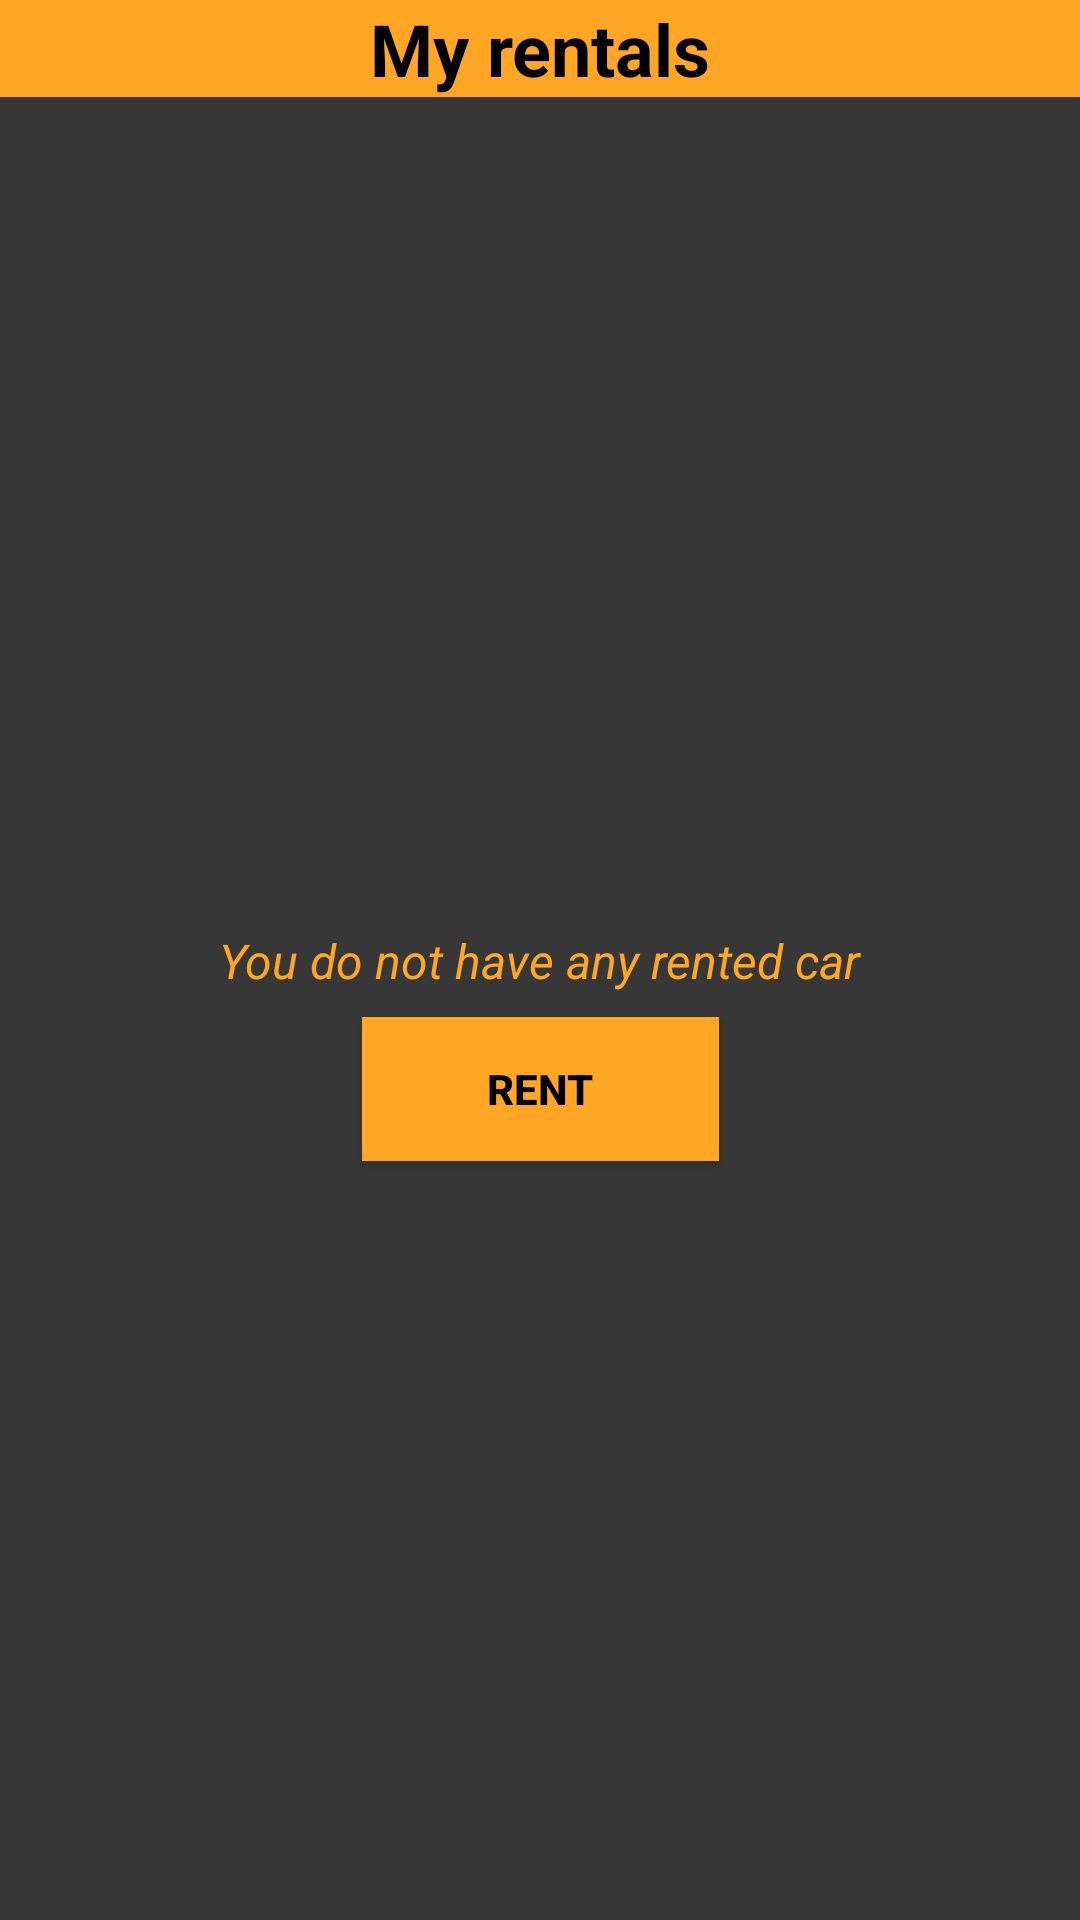

Write the Android layout XML for this screen, with the resource values it uses.
<!-- AndroidManifest.xml: application theme Theme.Cocha -->
<!-- res/layout/misalquileres.xml -->
<?xml version="1.0" encoding="utf-8"?>
<androidx.constraintlayout.widget.ConstraintLayout xmlns:android="http://schemas.android.com/apk/res/android"
    xmlns:app="http://schemas.android.com/apk/res-auto"
    xmlns:tools="http://schemas.android.com/tools"
    android:layout_width="match_parent"
    android:layout_height="match_parent"
    android:background="@color/gris_fondo">

    <TextView
        android:id="@+id/txvMyRe"
        android:layout_width="fill_parent"
        android:layout_height="wrap_content"
        android:background="@color/naranja"
        android:gravity="center"
        android:text="@string/mis_alquileres"
        android:textColor="@color/black"
        android:textSize="24sp"
        android:textStyle="bold"
        app:layout_constraintEnd_toEndOf="parent"
        app:layout_constraintStart_toStartOf="parent"
        app:layout_constraintTop_toTopOf="parent" />

    <TextView
        android:id="@+id/txvNocars"
        android:layout_width="wrap_content"
        android:layout_height="wrap_content"
        android:text="@string/no_coches"
        android:textColor="@color/naranja"
        android:textSize="16sp"
        android:textStyle="italic"
        app:layout_constraintBottom_toBottomOf="parent"
        app:layout_constraintEnd_toEndOf="parent"
        app:layout_constraintStart_toStartOf="parent"
        app:layout_constraintTop_toTopOf="parent" />

    <Button
        android:id="@+id/btnRent"
        android:layout_width="119dp"
        android:layout_height="48dp"
        android:layout_marginTop="8dp"
        android:background="@color/naranja"
        android:text="@string/alquilar"
        android:textColor="@color/black"
        android:textStyle="bold"
        app:layout_constraintEnd_toEndOf="parent"
        app:layout_constraintStart_toStartOf="parent"
        app:layout_constraintTop_toBottomOf="@+id/txvNocars" />

    <ScrollView
        android:id="@+id/scrollView2"
        android:layout_width="match_parent"
        android:layout_height="match_parent"
        android:layout_marginStart="8dp"
        android:layout_marginTop="40dp"
        android:layout_marginEnd="8dp"
        android:layout_marginBottom="8dp"
        android:layout_weight="1"
        app:layout_constraintBottom_toBottomOf="parent"
        app:layout_constraintEnd_toEndOf="parent"
        app:layout_constraintStart_toStartOf="parent"
        app:layout_constraintTop_toBottomOf="@+id/txvCD">

        <LinearLayout
            android:id="@+id/lista"
            android:layout_width="match_parent"
            android:layout_height="wrap_content"
            android:orientation="vertical" />
    </ScrollView>

</androidx.constraintlayout.widget.ConstraintLayout>
<!-- resources referenced by this layout -->
<resources>
  <color name="black">#FF000000</color>
  <color name="gris_fondo">#373737</color>
  <color name="naranja">#FFA724</color>
  <string name="alquilar">Rent</string>
  <string name="mis_alquileres">My rentals</string>
  <string name="no_coches">You do not have any rented car</string>
  <style name="Theme.Cocha" parent="Theme.AppCompat.DayNight.NoActionBar" />
</resources>
